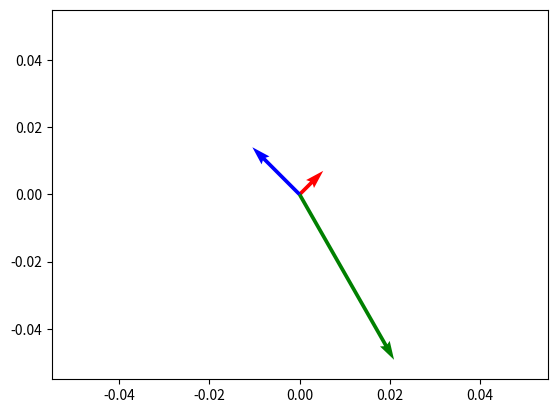

Write Python code to recreate this figure.
import numpy as np
import matplotlib.pyplot as plt

V = np.array([[1,1], [-2,2], [4,-7]])
origin = np.array([[0, 0, 0],[0, 0, 0]]) # origin point

plt.quiver(*origin, V[:,0], V[:,1], color=['r','b','g'], scale=21)
plt.show()
